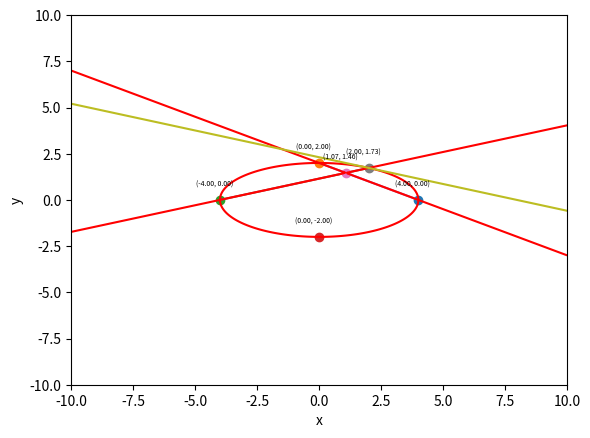

Reproduce this figure in Python.
"""
MÓDULO DE MANIPULACIÓN DE VECTORES, PUNTOS, LÍNEAS Y CÓNICAS EN COORDENADAS HOMOGÉNEAS

Este módulo define clases para representar y operar con vectores homogéneos,
puntos, líneas y cónicas. Incluye métodos para cálculos geométricos como producto
punto, producto cruz, escalamiento, y construcción de cónicas a partir de puntos o líneas.
También provee métodos de graficación utilizando matplotlib.

Autores:
[redacted]
[redacted]
[redacted]

"""


import matplotlib.pyplot as plt
import numpy as np

class Vectorhomogeneo:
    """
    Clase base para representar vectores en coordenadas homogéneas.

    Atributos:
        vector1 (tuple): Una tupla que representa las coordenadas del vector.
    """

    def __init__(self, vector1: tuple):
        """
        Inicializa una instancia de Vectorhomogeneo.

        Args:
            vector1 (tuple): Tupla que contiene las coordenadas del vector.
        """
        self.vector1 = vector1

    def __getitem__(self, index):
        """
        Permite acceder a las coordenadas del vector mediante indexación.

        Args:
            index (int): Índice de la coordenada a obtener.

        Returns:
            Valor en la posición 'index' de la tupla vector1.
        """
        return self.vector1[index]

    def productopunto(self, vector2: tuple):
        """
        Calcula el producto punto (escalar) entre este vector y otro vector.

        Args:
            vector2 (tuple): Tupla que representa el segundo vector.

        Returns:
            float: Resultado del producto punto.
        """
        productoescalar = 0
        # Itera sobre las primeras 3 coordenadas para calcular el producto
        for i in range(3):
            productoescalar += self.vector1[i] * vector2[i]
        return productoescalar

    def escalamiento(self, k):
        """
        Escala el vector multiplicando cada coordenada por un factor k.

        Args:
            k (float): Factor de escala.

        Returns:
            tuple: Nuevo vector escalado.
        """
        # Se crea una nueva tupla con cada componente escalada
        escalado = tuple(k * i for i in self.vector1)
        return escalado

    def productocruz(self, vector2: tuple):
        """
        Calcula el producto cruz entre este vector y otro vector.

        Dependiendo del tipo de los operandos (Punto o Linea), el resultado se
        puede interpretar como una línea o un punto.

        Args:
            vector2 (tuple): Tupla que representa el segundo vector.

        Returns:
            tuple, Punto o Linea: Resultado del producto cruz.
        """
        # Cálculo de las componentes del producto cruz
        x = self.vector1[1] * vector2[2] - self.vector1[2] * vector2[1]
        y = self.vector1[2] * vector2[0] - self.vector1[0] * vector2[2]
        z = self.vector1[0] * vector2[1] - self.vector1[1] * vector2[0]
        resultado = (x, y, z)

        # Verifica los tipos para retornar el objeto adecuado
        if isinstance(self, Punto) and isinstance(vector2, Punto):
            # Producto cruz entre dos puntos devuelve una línea
            return Linea(resultado)
        elif isinstance(self, Linea) and isinstance(vector2, Linea):
            # Producto cruz entre dos líneas devuelve un punto
            return Punto(resultado)
        else:
            # Caso general, retorna la tupla de resultado
            return resultado

class Punto(Vectorhomogeneo):
    """
    Clase que representa un punto en coordenadas homogéneas, hereda de Vectorhomogeneo.
    """

    def graficar(self, ax=None, **kwargs):
        """
        Grafica el punto en un plano 2D convirtiendo de coordenadas homogéneas a cartesianas.

        Args:
            ax (matplotlib.axes.Axes, opcional): Objeto de ejes de matplotlib donde se graficará.
                Si es None, se creará una nueva figura y ejes.
            **kwargs: Argumentos adicionales para personalizar la graficación (por ejemplo, color, marcador).

        Returns:
            matplotlib.axes.Axes: Objeto de ejes con el punto graficado.

        Raises:
            ValueError: Si la coordenada 'w' es cero, lo que indica un punto en el infinito.
        """
        # Extrae las coordenadas homogéneas
        x, y, w = self.vector1
        if w == 0:
            raise ValueError("La coordenada w es cero, lo que indica que es un punto en el infinito")
        # Conversión a coordenadas cartesianas
        xcart = x / w
        ycart = y / w

        # Si no se provee un eje, se crea una nueva figura y eje
        if ax is None:
            fig, ax = plt.subplots()

        # Grafica el punto
        ax.plot(xcart, ycart, 'o', **kwargs)
        # Anota el punto con sus coordenadas
        ax.annotate(f'({xcart:.2f}, {ycart:.2f})',
                    (xcart, ycart),
                    textcoords="offset points",
                    xytext=(-4, 10),
                    ha='center',
                    fontsize=5)
        ax.set_xlabel('x')
        ax.set_ylabel('y')
        return ax

class Linea(Vectorhomogeneo):
    """
    Clase que representa una línea en coordenadas homogéneas, hereda de Vectorhomogeneo.
    """

    def graficar(self, ax=None, punto1=None, punto2=None, **kwargs):
        """
        Grafica la línea en un plano 2D. Calcula la pendiente e intersección a partir de la
        representación en coordenadas homogéneas y dibuja la línea.

        Args:
            ax (matplotlib.axes.Axes, opcional): Eje donde graficar. Si es None, se crea un nuevo eje.
            punto1 (tuple, opcional): Coordenadas de un punto para determinar el rango en x.
            punto2 (tuple, opcional): Coordenadas de otro punto para determinar el rango en x.
            **kwargs: Argumentos adicionales para la personalización de la gráfica.

        Returns:
            matplotlib.axes.Axes: Objeto de ejes con la línea graficada.
        """
        # Desempaqueta los coeficientes de la línea
        m, w, b = self.vector1

        # Calcula la pendiente e intersección a partir de la ecuación general de la línea
        pendiente = m / -w
        intersecto = b / -w

        # Determina el rango de valores en x a graficar, basado en los puntos proporcionados
        if punto1 is not None and punto2 is not None:
            x = (punto1[0] / punto1[2], punto2[0] / punto2[2])
            xmax = max(x)
            xmin = min(x)
        else:
            xmax = 10
            xmin = -10

        # Genera valores de x e y para graficar la línea
        xvalores = np.linspace(xmin, xmax, num=50)
        yvalores = [pendiente * x + intersecto for x in xvalores]

        # Crea el eje si no fue proporcionado
        if ax is None:
            fig, ax = plt.subplots()

        # Grafica la línea
        ax.plot(xvalores, yvalores, **kwargs)
        ax.set_xlabel('x')
        ax.set_ylabel('y')
        return ax

class Conica:
    """
    Clase que representa una cónica definida por la ecuación general:
    A*x^2 + B*x*y + C*y^2 + D*x + E*y + F = 0

    Atributos:
        A, B, C, D, E, F (float): Coeficientes de la ecuación de la cónica.
        matrizc (list): Matriz asociada a la cónica para cálculos adicionales.
    """

    def __init__(self, coeficientes):
        """
        Inicializa la cónica con los coeficientes dados.

        Args:
            coeficientes (iterable): Lista o tupla con los coeficientes [A, B, C, D, E, F].
        """
        self.A, self.B, self.C, self.D, self.E, self.F = coeficientes
        # Construcción de la matriz asociada a la cónica para otros cálculos (por ejemplo, la línea tangente)
        self.matrizc = [[self.A, self.B / 2, self.D / 2],
                        [self.B / 2, self.C, self.E / 2],
                        [self.D / 2, self.E / 2, self.F]]

    def construirconicapuntos(p1: Punto, p2: Punto, p3: Punto, p4: Punto, p5: Punto):
        """
        Construye una cónica que pasa por 5 puntos dados.

        Args:
            p1, p2, p3, p4, p5 (Punto): Instancias de la clase Punto.

        Returns:
            Conica: Instancia de Conica construida a partir de los 5 puntos.
        """
        # Extrae las coordenadas homogéneas de cada punto
        puntos = [p1.vector1, p2.vector1, p3.vector1, p4.vector1, p5.vector1]
        matriz = []

        # Construye la matriz de coeficientes de la ecuación de la cónica para cada punto
        for x, y, w in puntos:
            fila = [x**2, x*y, y**2, x*w, y*w, w**2]  # Coeficientes correspondientes
            matriz.append(fila)
        matriz = np.array(matriz)

        # Se utiliza la descomposición en valores singulares para resolver el sistema homogéneo
        _, _, VT = np.linalg.svd(matriz)
        coeficientes = VT[-1]  # Se toma el vector correspondiente al valor singular más pequeño

        return Conica(coeficientes)

    def construirconicalineas(l1: Linea, l2: Linea):
        """
        Construye una cónica a partir de dos líneas dadas.

        La cónica construida tiene como elementos a las líneas l1 y l2.

        Args:
            l1, l2 (Linea): Instancias de la clase Linea.

        Returns:
            Conica: Instancia de Conica construida a partir de las dos líneas.

        Raises:
            ValueError: Si las líneas son paralelas (w == 0) y no se puede obtener la cónica.
        """
        # Calcula el punto de intersección (producto cruz) de las dos líneas
        x, y, w = l1.productocruz(l2)
        if w == 0:
            raise ValueError("Líneas paralelas, no se puede obtener la cónica")

        # Construye los coeficientes de la cónica a partir de los coeficientes de las líneas
        coeficientes = [l1[0] * l2[0],
                        l1[0] * l2[1] + l2[0] * l1[1],
                        l1[1] * l2[1],
                        l1[0] * l2[2] + l2[0] * l1[2],
                        l1[1] * l2[2] + l2[1] * l1[2],
                        l1[2] * l2[2]]
        return Conica(coeficientes)

    def lineatangente(self, punto: Punto):
        """
        Calcula la línea tangente a la cónica en un punto dado.

        Args:
            punto (Punto): Punto en el cual se desea la tangente.

        Returns:
            Linea: Instancia de Linea que representa la tangente a la cónica en el punto.
        """
        resultado = []
        # Calcula el producto de la matriz de la cónica con las coordenadas del punto
        for fila in self.matrizc:
            s = 0
            for a, x in zip(fila, punto):
                s += a * x
            resultado.append(s)
        return Linea(tuple(resultado))

    def graficar(self, ax=None, rango=(-10, 10), puntos=400, **kwargs):
        """
        Grafica la cónica en un plano 2D mediante un contorno donde la ecuación se anula.

        Args:
            ax (matplotlib.axes.Axes, opcional): Eje donde se realizará la graficación.
                Si es None, se creará una nueva figura y eje.
            rango (tuple, opcional): Rango (mínimo, máximo) para los ejes x e y.
            puntos (int, opcional): Número de puntos a utilizar para la malla de graficación.
            **kwargs: Argumentos adicionales para personalizar la gráfica.

        Returns:
            matplotlib.axes.Axes: Objeto de ejes con la cónica graficada.
        """
        # Genera una malla de valores en el rango especificado
        x_vals = np.linspace(rango[0], rango[1], puntos)
        y_vals = np.linspace(rango[0], rango[1], puntos)
        X, Y = np.meshgrid(x_vals, y_vals)

        # Evalúa la ecuación de la cónica en cada punto de la malla
        Z = (self.A * X**2 + self.B * X * Y + self.C * Y**2 +
             self.D * X + self.E * Y + self.F)

        # Crea la figura y eje si no fueron proporcionados
        if ax is None:
            fig, ax = plt.subplots(figsize=(6, 6))

        # Grafica la línea de contorno donde Z=0, que corresponde a la cónica
        ax.contour(X, Y, Z, levels=[0], colors='r', **kwargs)
        ax.set_xlabel('x')
        ax.set_ylabel('y')
        return ax

# ============================================================
# EJEMPLO DE FUNCIONAMIENTO DEL MÓDULO
# ============================================================

# Se crean instancias de puntos en coordenadas homogéneas
punto1 = Punto((4, 0, 1))
punto2 = Punto((0, 2, 1))
punto3 = Punto((-4, 0, 1))
punto4 = Punto((0, -2, 1))
punto6 = Punto((2, 1.73, 1))

# Se generan líneas a partir del producto cruz de puntos
linea1 = punto1.productocruz(punto2)  # Línea que pasa por punto1 y punto2
linea2 = punto3.productocruz(punto6)  # Línea que pasa por punto3 y punto6

# Se obtiene el punto de intersección de las dos líneas
punto5 = linea1.productocruz(linea2)

# Construcción de cónicas:
# conica1 se construye a partir de 5 puntos
conica1 = Conica.construirconicapuntos(punto1, punto2, punto3, punto4, punto6)
# conica2 se construye a partir de 2 líneas
conica2 = Conica.construirconicalineas(linea1, linea2)

# Se calcula la línea tangente a la cónica en el punto6
lineatangenteconica = conica1.lineatangente(punto6)

# Se procede a graficar todos los elementos en el mismo plano
ax = punto1.graficar()         # Grafica el punto1
punto2.graficar(ax)             # Grafica el punto2 en el mismo eje
punto3.graficar(ax)             # Grafica el punto3
punto4.graficar(ax)             # Grafica el punto4
linea1.graficar(ax, punto1.vector1, punto2.vector1)  # Grafica la línea entre punto1 y punto2
linea2.graficar(ax, punto3.vector1, punto6.vector1)  # Grafica la línea entre punto3 y punto6
punto5.graficar(ax)             # Grafica el punto de intersección de las líneas
punto6.graficar(ax)             # Grafica el punto6
conica1.graficar(ax)            # Grafica la cónica construida a partir de puntos
conica2.graficar(ax)            # Grafica la cónica construida a partir de líneas
lineatangenteconica.graficar(ax) # Grafica la línea tangente a la cónica en punto6

# Muestra la figura resultante
plt.show()
